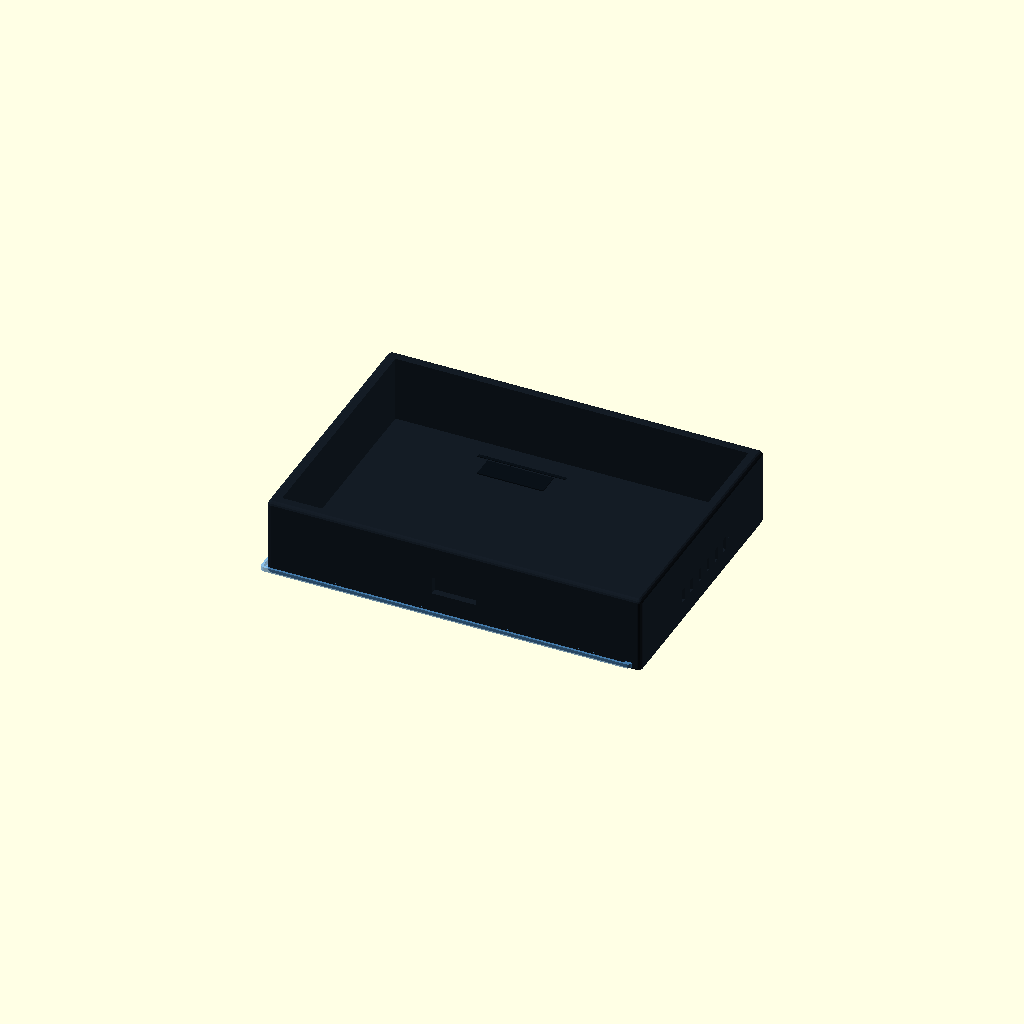
Cell 1: rendered with the file's own defaults.
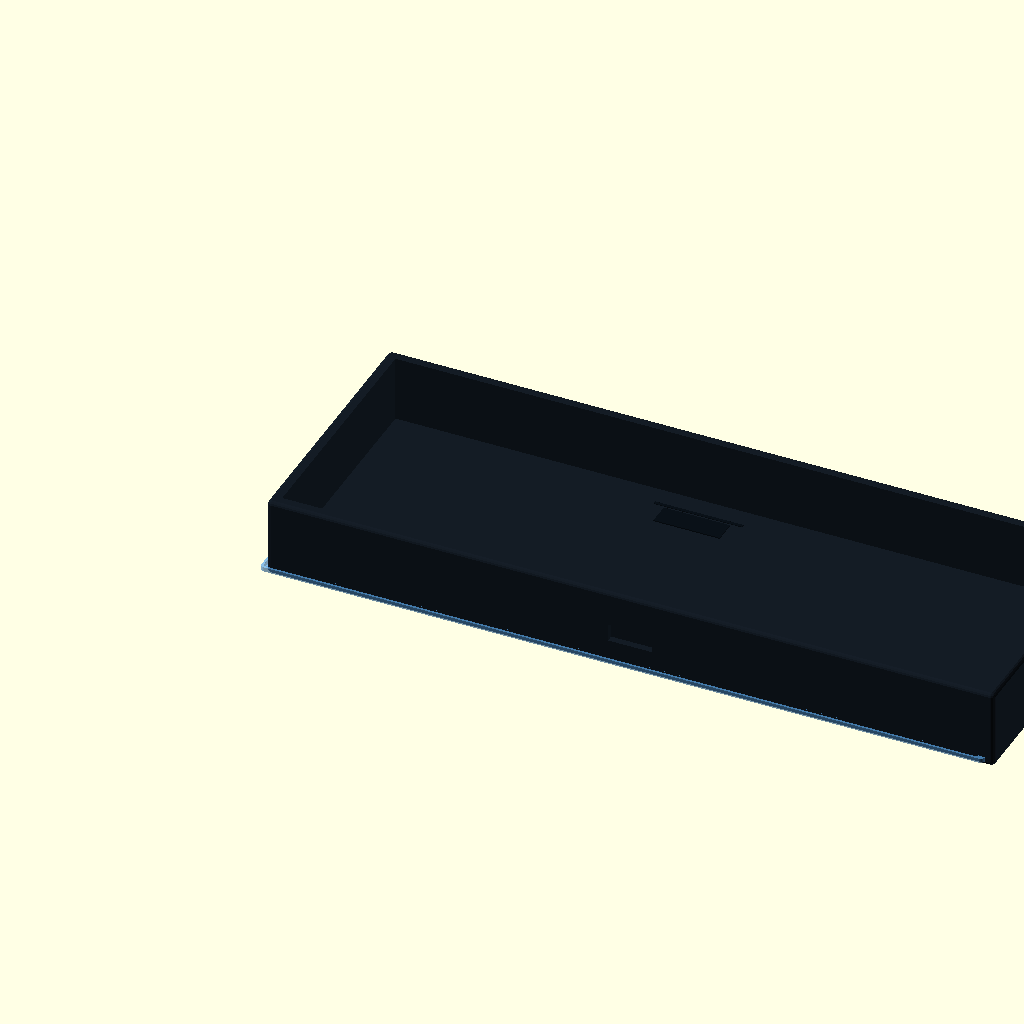
Cell 2: the same model with pcb_x = 320.
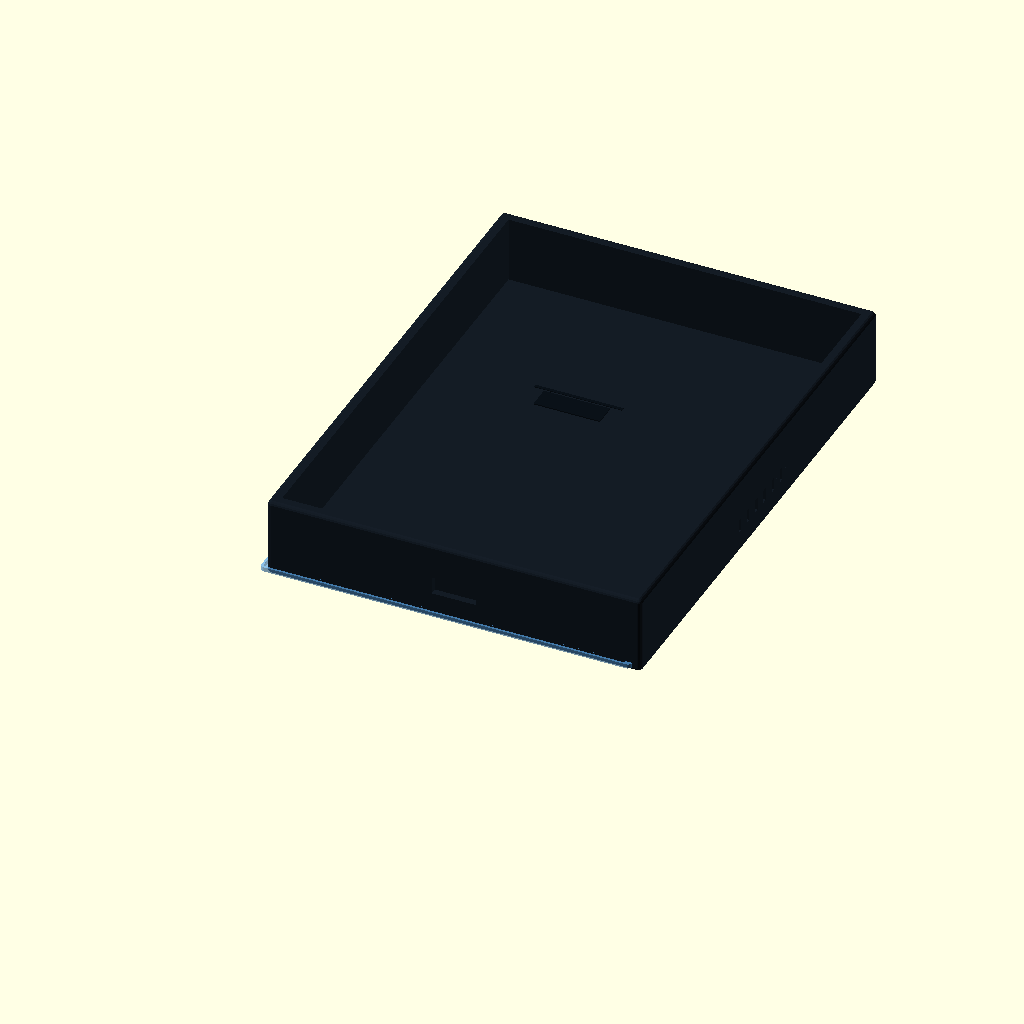
Cell 3: pcb_y = 220 (everything else at default).
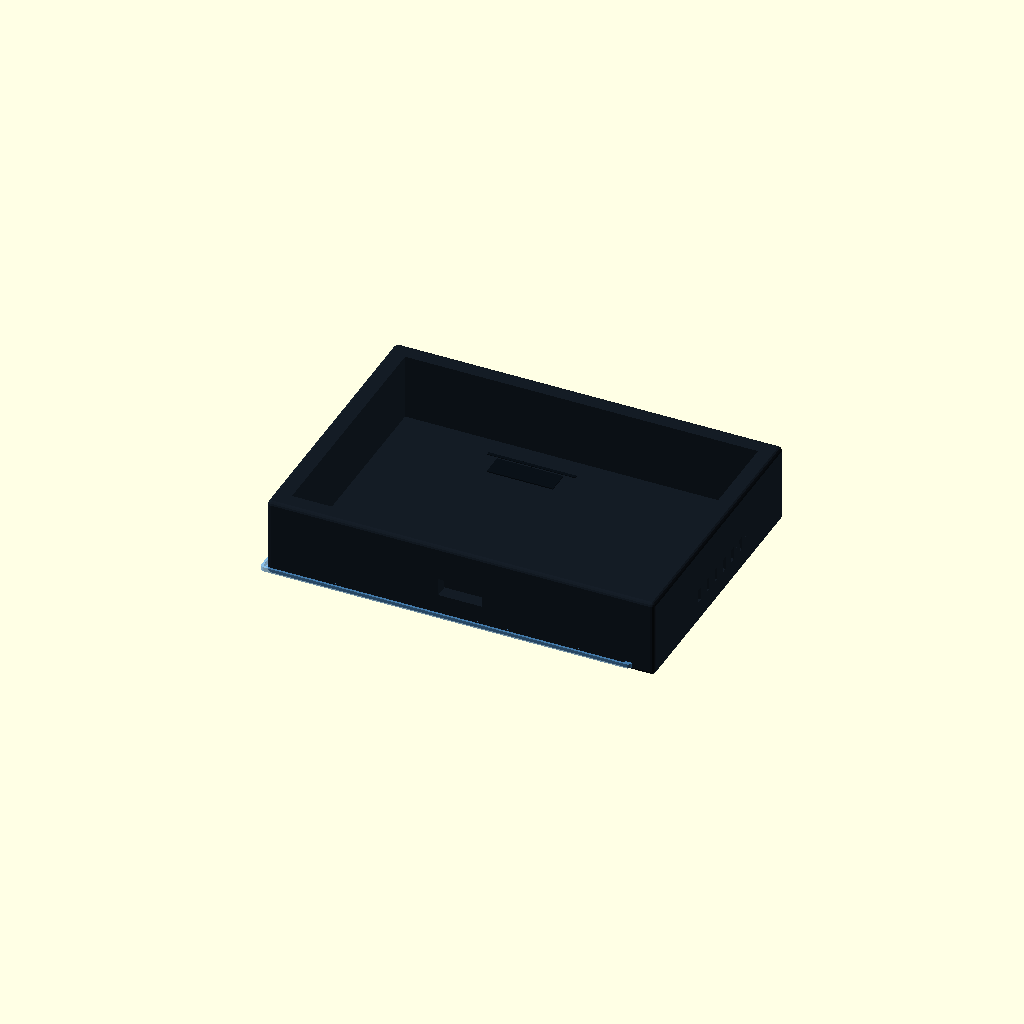
Cell 4 — wall set to 6, the other parameters unchanged.
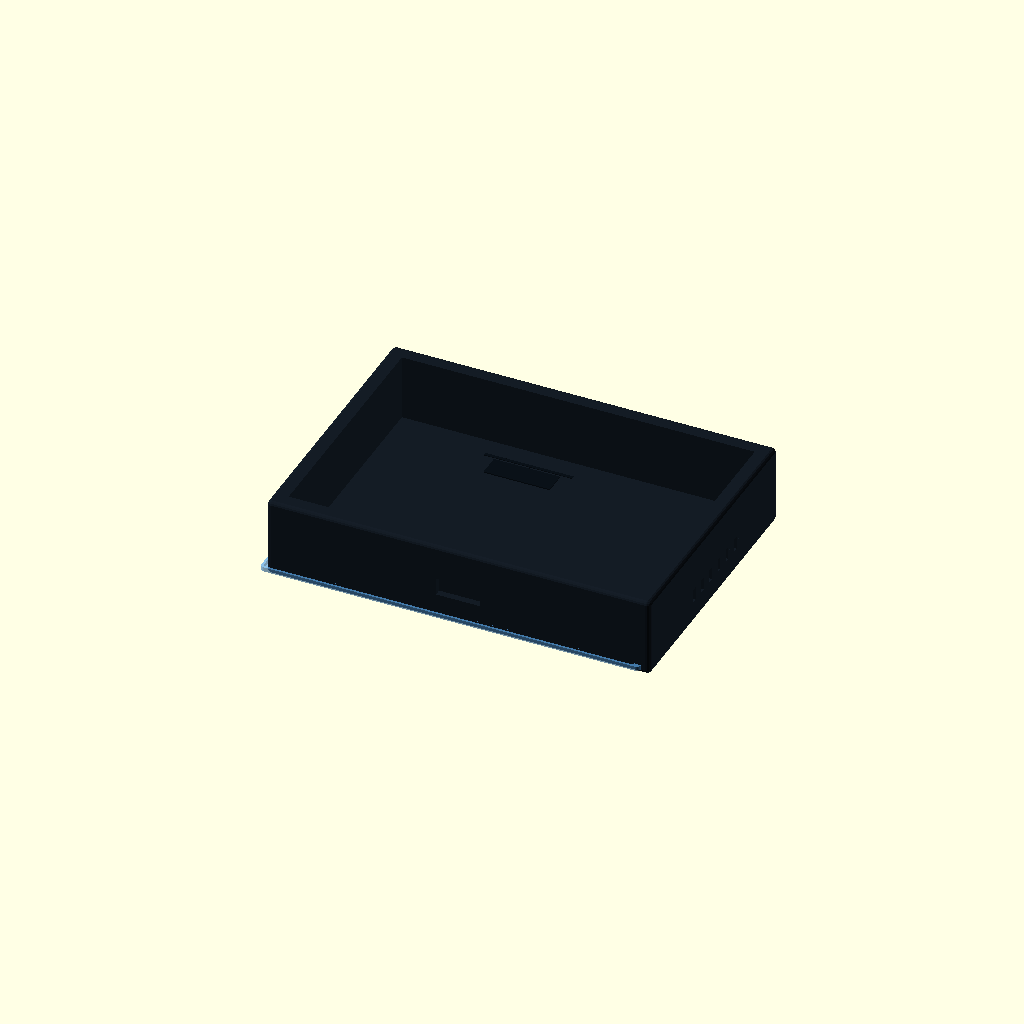
Cell 5: clearance = 4 (everything else at default).
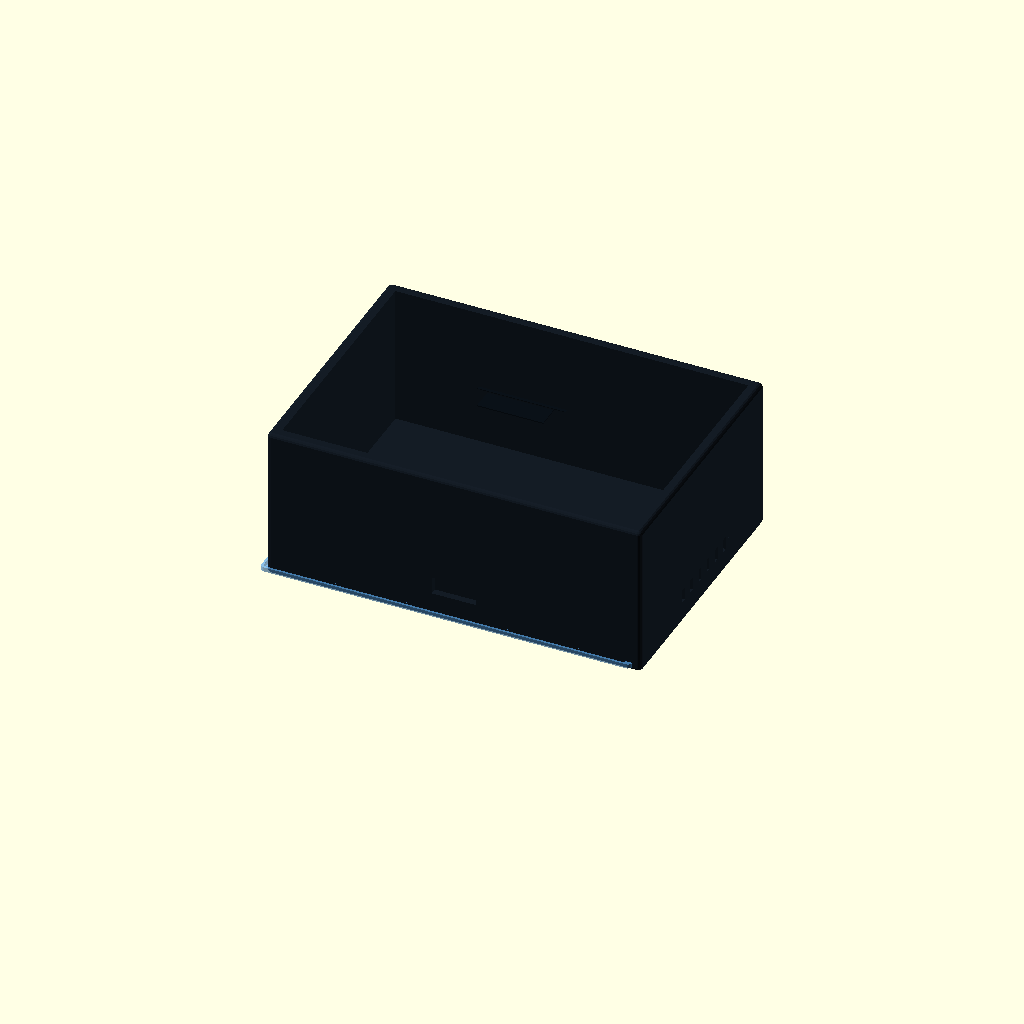
Cell 6: encl_z = 68 (everything else at default).
All cells are drawn from one camera (rotation 55°, 0°, 25°, orthographic, colour scheme Cornfield), so only the parameter changes between them.
OpenSCAD source file 03_PCB/enclosures/7100CPT-S_sleek_modern.scad:
// ============================================================================
// 7100CPT-S "Sleek Modern" — Dark charcoal + blue accent design
// Matches the ChatGPT tall ECU render style
// ============================================================================
// Envelope: 170mm x 120mm x 34mm

pcb_x = 160;
pcb_y = 110;
wall = 3;
clearance = 2;

encl_x = pcb_x + 2*wall + 2*clearance; // 170
encl_y = pcb_y + 2*wall + 2*clearance; // 120
encl_z = 34;  // total height
base_z = 4;

// Taper / chamfer
chamfer = 2;
taper_angle = 3; // degrees inward

// ---- Accent grooves ----
groove_w = 3;
groove_d = 1.5;
groove_gap = 8;

// LED light pipe position
led_lg = 6;  // light guide length

$fn = 32;

// ====================================================================
// BODY — chamfered box with tapered sidewalls
// ====================================================================
module body() {
  difference() {
    hull() {
      // Bottom (slightly larger)
      translate([chamfer, chamfer, 0])
        minkowski() {
          cube([encl_x - 2*chamfer, encl_y - 2*chamfer, encl_z - chamfer]);
          sphere(r = chamfer, $fn = 16);
        }
    }
    // Interior cavity
    translate([wall + clearance, wall + clearance, base_z])
      cube([pcb_x, pcb_y, encl_z]);

    // ---- Accent grooves (top) ----
    // 3 parallel grooves across the top
    for (i = [0:2]) {
      translate([
        encl_x/4 + i * (encl_x/3),
        encl_y/2 - groove_w*3,
        encl_z - groove_d
      ])
        cube([groove_w, groove_w*6, groove_d + 0.1]);
    }

    // ---- Side accent grooves (left edge) ----
    for (i = [0:4]) {
      translate([
        -0.1,
        encl_y/2 - 3*groove_gap/2 + i * groove_gap,
        base_z + 6 + i * 5
      ])
        cube([wall + 0.2, groove_w, groove_d]);
    }

    // ---- Vents (right side) ----
    for (i = [0:5]) {
      translate([
        encl_x - wall/2,
        encl_y/2 - 5*4 + i * 8,
        base_z + 4
      ])
        cube([wall + 0.2, 2.5, 6]);
    }

    // ---- LED light pipe recess (front) ----
    translate([encl_x/2 - 6, -0.1, base_z + 8])
      cube([12, wall + 0.2, 3]);

    // ---- Connector cutouts ----
    // Main 42-pin (left edge)
    translate([-0.1, (encl_y - 65)/2, base_z + 4])
      cube([wall + 0.2, 65, 14]);

    // CAN0 (top-right)
    translate([encl_x - 40, encl_y - 0.1, base_z + 5])
      cube([20, wall + 0.2, 10]);

    // CAN1 (top-left of right)
    translate([encl_x - 70, encl_y - 0.1, base_z + 5])
      cube([20, wall + 0.2, 10]);

    // USB-C (right edge)
    translate([encl_x - 0.1, encl_y/2 + 15, base_z + 8])
      cube([wall + 0.2, 12, 5]);

    // Debug/SWD (bottom edge)
    translate([encl_x/2 - 10, -0.1, base_z + 6])
      cube([20, wall + 0.2, 8]);
  }
}

// ====================================================================
// DECORATIVE BLUE ACCENT RING (around the top edge)
// ====================================================================
module accent_ring() {
  difference() {
    linear_extrude(height = 2)
      offset(r = 2)
        square([encl_x - 2*wall, encl_y - 2*wall]);
    linear_extrude(height = 2.1)
      offset(r = 1)
        square([encl_x - 2*wall - 2, encl_y - 2*wall - 2]);
  }
}

// ====================================================================
// BRANDING PLATE (raised text area on top)
// ====================================================================
module branding_plate() {
  translate([encl_x/2 - 15, encl_y/2 - 5, encl_z - 0.5])
    cube([30, 10, 0.5]);
  // Accent strip under brand
  color("#5CA5E7")
  translate([encl_x/2 - 20, encl_y/2 + 6, encl_z - 0.3])
    cube([40, 1.5, 0.3]);
}

// ====================================================================
// MOUNTING FEET (4 rubber pads)
// ====================================================================
module feet() {
  color("#222")
  for (x = [12, encl_x - 12])
    for (y = [12, encl_y - 12])
      translate([x - 5, y - 5, 0])
        cube([10, 10, 1.5]);
}

// ====================================================================
// FULL ASSEMBLY
// ====================================================================
module full_assembly() {
  color("#141C25") body();    // Dark charcoal body
  color("#5CA5E7", 0.7) accent_ring(); // Blue accent ring
  color("#0A1118") branding_plate();
  feet();
}

// Preview
full_assembly();

// Isometric view hint for OpenSCAD camera
// openscad --camera 85,60,70,45,20,0,350 --imgsize 1200,900
Parameter table extracted from the source (name, type, default, range or options):
pcb_x: number, default 160
pcb_y: number, default 110
wall: number, default 3
clearance: number, default 2
encl_z: number, default 34
base_z: number, default 4
chamfer: number, default 2
taper_angle: number, default 3
groove_w: number, default 3
groove_d: number, default 1.5
groove_gap: number, default 8
led_lg: number, default 6
